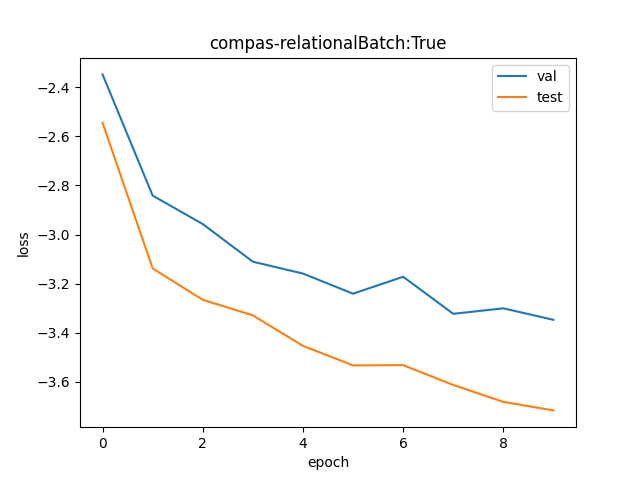

Values plotted in this chart, from the file beside it:
val, test
0.09559, 0.07853
0.05837, 0.04338
0.05197, 0.03818
0.04459, 0.03584
0.04249, 0.03165
0.03914, 0.02923
0.04194, 0.02927
0.03607, 0.02699
0.03688, 0.0252
0.03519, 0.02434
